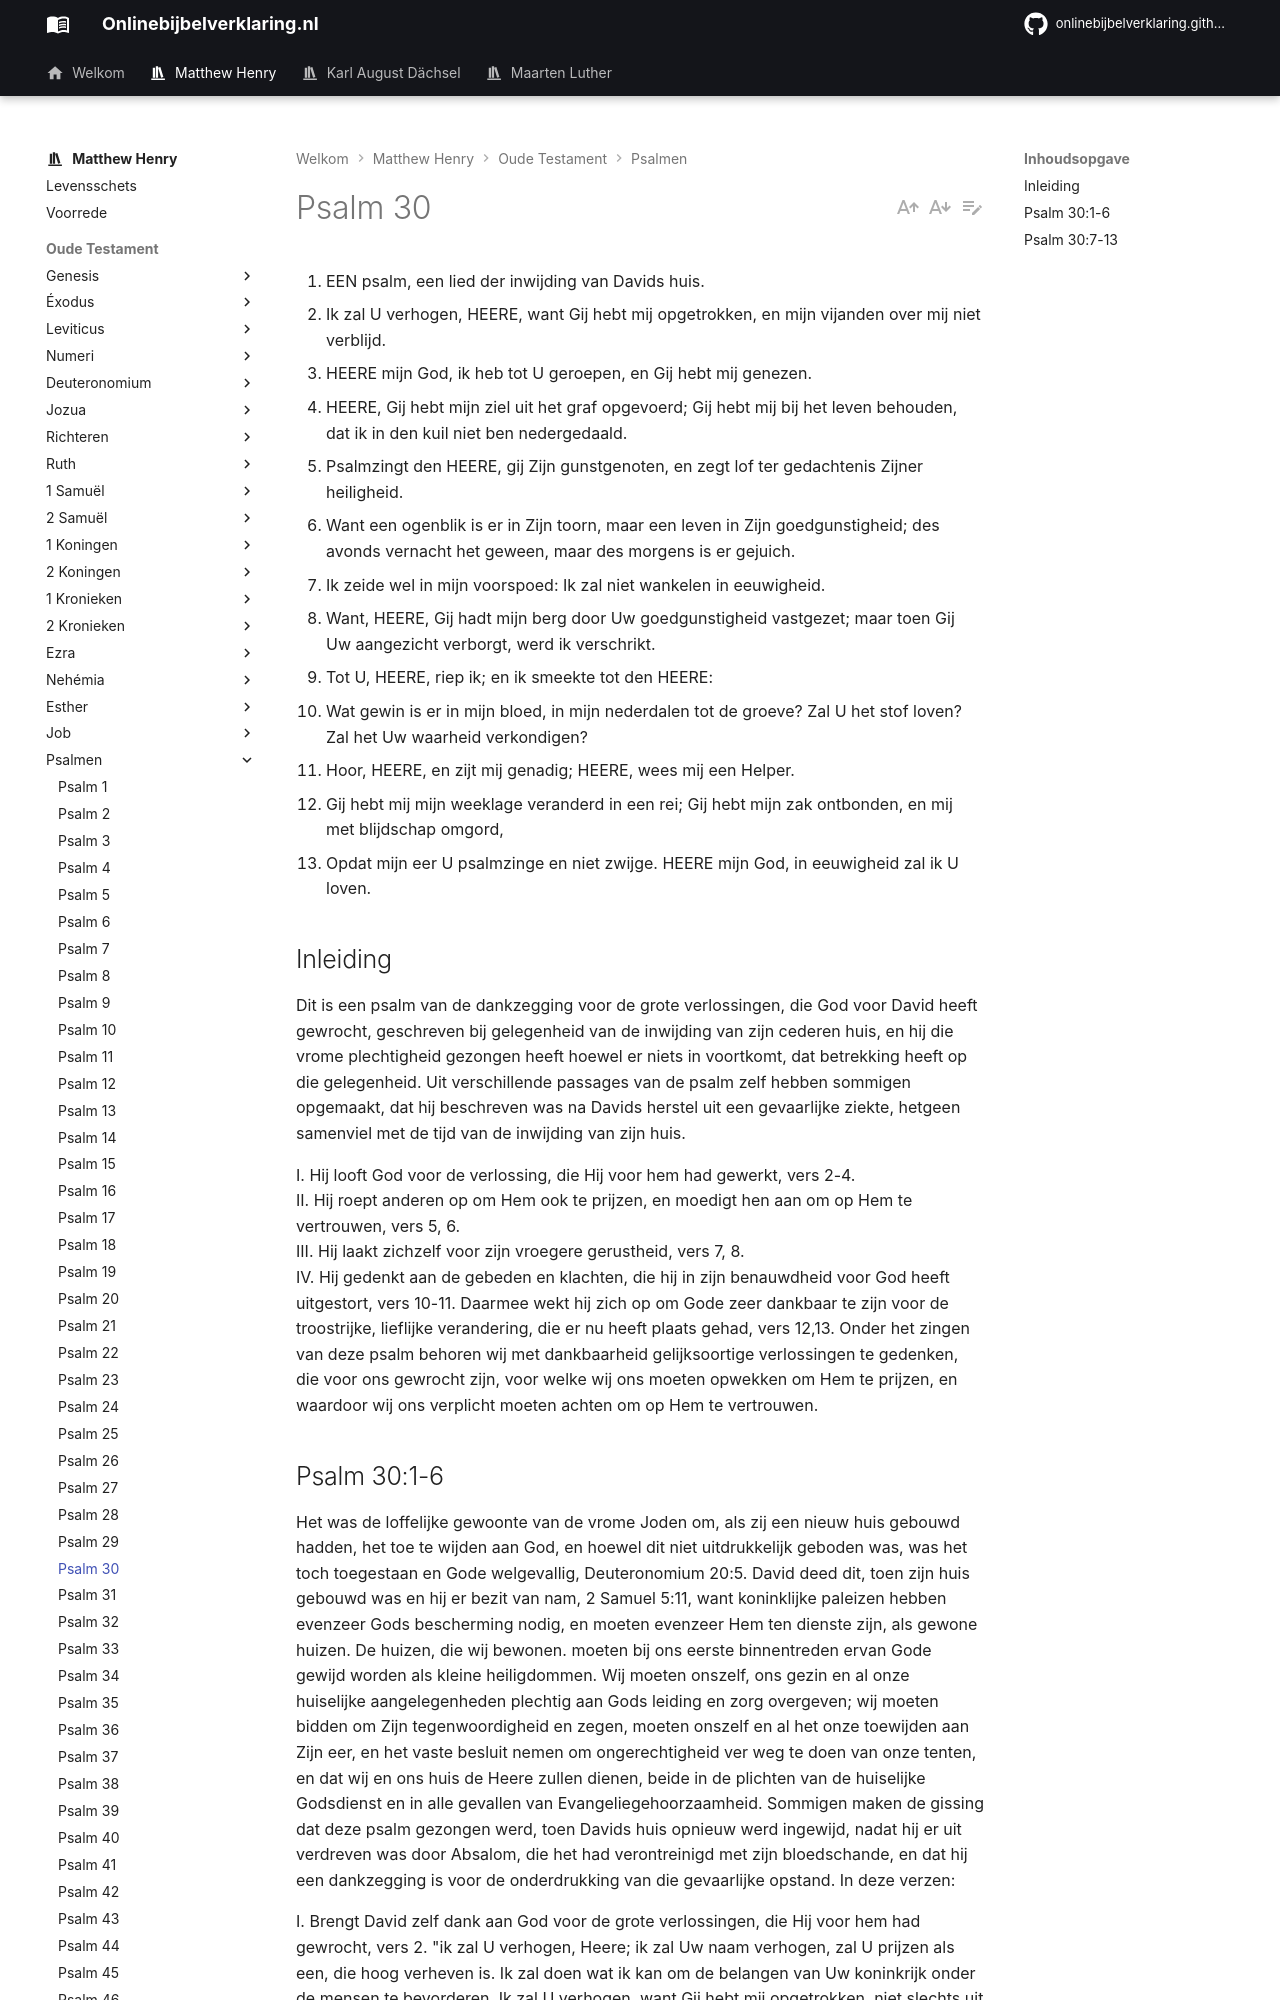

repository: onlinebijbelverklaring/dev-preview · page: matthewhenry/Psalmen/Psalm30/index.html · generator: mkdocs

1. EEN psalm, een lied der inwijding van Davids huis.
2. Ik zal U verhogen, HEERE, want Gij hebt mij opgetrokken, en mijn vijanden over mij niet verblijd.
3. HEERE mijn God, ik heb tot U geroepen, en Gij hebt mij genezen.
4. HEERE, Gij hebt mijn ziel uit het graf opgevoerd; Gij hebt mij bij het leven behouden, dat ik in den kuil niet ben nedergedaald.
5. Psalmzingt den HEERE, gij Zijn gunstgenoten, en zegt lof ter gedachtenis Zijner heiligheid.
6. Want een ogenblik is er in Zijn toorn, maar een leven in Zijn goedgunstigheid; des avonds vernacht het geween, maar des morgens is er gejuich.
7. Ik zeide wel in mijn voorspoed: Ik zal niet wankelen in eeuwigheid.
8. Want, HEERE, Gij hadt mijn berg door Uw goedgunstigheid vastgezet; maar toen Gij Uw aangezicht verborgt, werd ik verschrikt.
9. Tot U, HEERE, riep ik; en ik smeekte tot den HEERE:
10. Wat gewin is er in mijn bloed, in mijn nederdalen tot de groeve? Zal U het stof loven? Zal het Uw waarheid verkondigen?
11. Hoor, HEERE, en zijt mij genadig; HEERE, wees mij een Helper.
12. Gij hebt mij mijn weeklage veranderd in een rei; Gij hebt mijn zak ontbonden, en mij met blijdschap omgord,
13. Opdat mijn eer U psalmzinge en niet zwijge. HEERE mijn God, in eeuwigheid zal ik U loven.

## Inleiding

Dit is een psalm van de dankzegging voor de grote verlossingen, die God voor David heeft gewrocht, geschreven bij gelegenheid van de inwijding van zijn cederen huis, en hij die vrome plechtigheid gezongen heeft hoewel er niets in voortkomt, dat betrekking heeft op die gelegenheid. Uit verschillende passages van de psalm zelf hebben sommigen opgemaakt, dat hij beschreven was na Davids herstel uit een gevaarlijke ziekte, hetgeen samenviel met de tijd van de inwijding van zijn huis.

I. Hij looft God voor de verlossing, die Hij voor hem had gewerkt, vers 2-4.  
II. Hij roept anderen op om Hem ook te prijzen, en moedigt hen aan om op Hem te vertrouwen, vers 5, 6.  
III. Hij laakt zichzelf voor zijn vroegere gerustheid, vers 7, 8.  
IV. Hij gedenkt aan de gebeden en klachten, die hij in zijn benauwdheid voor God heeft uitgestort, vers 10-11. Daarmee wekt hij zich op om Gode zeer dankbaar te zijn voor de troostrijke, lieflijke verandering, die er nu heeft plaats gehad, vers 12,13. Onder het zingen van deze psalm behoren wij met dankbaarheid gelijksoortige verlossingen te gedenken, die voor ons gewrocht zijn, voor welke wij ons moeten opwekken om Hem te prijzen, en waardoor wij ons verplicht moeten achten om op Hem te vertrouwen.
